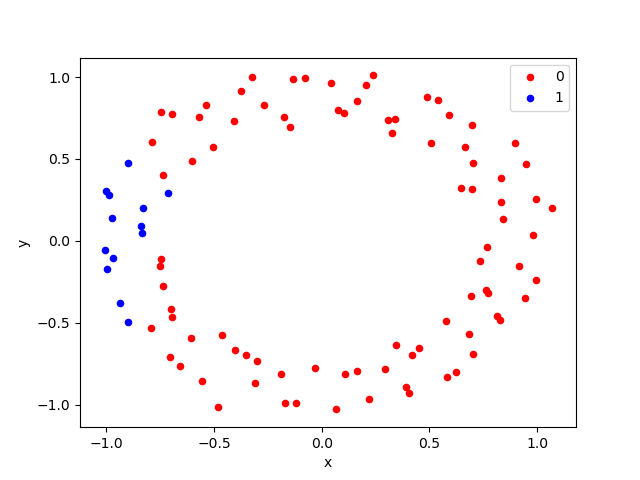

Data behind this chart, as committed beside it:
, x, y, label
0, -0.2983, -0.7323, 0
1, -0.1876, -0.8135, 0
2, -0.6955, -0.4658, 0
3, 0.8322, 0.3821, 0
4, 0.4501, -0.6527, 0
5, -0.9004, -0.4943, 1
6, 0.9478, 0.4669, 0
7, -0.1475, 0.693, 0
8, -0.9677, -0.1028, 1
9, -0.9008, 0.4737, 1
10, -0.3767, 0.9177, 0
11, 0.8267, -0.4815, 0
12, -0.7371, -0.272, 0
13, -0.568, 0.7534, 0
14, 0.9167, -0.1556, 0
15, -0.6961, 0.7731, 0
16, -0.1718, -0.9855, 0
17, -0.3508, -0.6943, 0
18, -0.07767, 0.9946, 0
19, -0.6068, -0.5916, 0
20, 0.06643, -1.027, 0
21, 0.3082, 0.7383, 0
22, 0.898, 0.5975, 0
23, -0.4639, -0.5745, 0
24, 0.1024, 0.7798, 0
25, -0.6011, 0.4851, 0
26, 0.541, 0.8599, 0
27, 0.6825, -0.5691, 0
28, 0.5888, 0.7674, 0
29, -0.7387, 0.4022, 0
30, -0.5564, -0.8544, 0
31, -0.6572, -0.7618, 0
32, -0.8305, 0.2035, 1
33, -0.9884, 0.2826, 1
34, -0.9347, -0.3777, 1
35, 0.34, 0.7417, 0
36, 0.9799, 0.03428, 0
37, -0.5027, 0.5752, 0
38, -0.4091, 0.7294, 0
39, -0.02953, -0.7738, 0
40, 0.294, -0.784, 0
41, -0.1209, -0.9857, 0
42, 0.6926, -0.3344, 0
43, -0.481, -1.013, 0
44, -0.8389, 0.09229, 1
45, 0.5796, -0.8294, 0
46, -0.7473, -0.1093, 0
47, 0.3239, 0.6589, 0
48, 0.699, 0.3177, 0
49, -1.008, -0.05277, 1
50, 0.5078, 0.5999, 0
51, -0.536, 0.8321, 0
52, 0.2184, -0.9666, 0
53, 0.07733, 0.7973, 0
54, -0.702, -0.71, 0
55, 0.6225, -0.7979, 0
56, 1.071, 0.1986, 0
57, 0.8115, -0.4561, 0
58, 0.9925, -0.2376, 0
59, 0.2399, 1.01, 0
... 40 more rows
